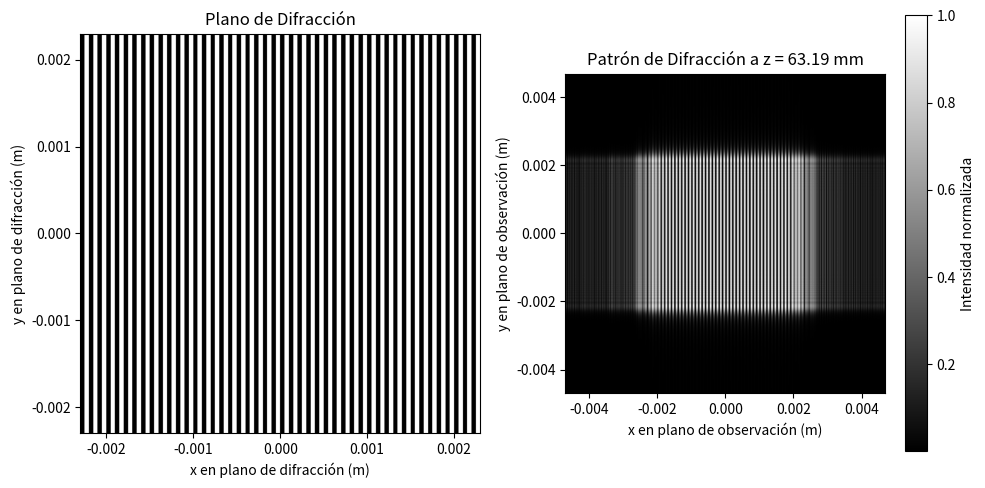

Reproduce this figure in Python.
import numpy as np
import matplotlib.pyplot as plt

##Primero generamos la rendija Ronchi
#Parámetros
M = 1080                     # Número de píxeles para la rendija
lineas_mm = 10               # pares de líneas por mm
fraccion_abierto = 0.5       # duty cycle

#Escala física de la rejilla
periodo_m = (1/lineas_mm) * 1e-3     # Periodo en metros (0.1 mm = 100 um)
longitud_rejilla_m = 4.6e-3          # Lado físico de la rejilla en metros (1.5 mm)
dx_0 = longitud_rejilla_m / M        # Tamaño de píxel de la rejilla en metros
periodo_pix = periodo_m / dx_0

#Creamos el espacio físico de la rejilla centrada en (N/2, N/2)
n_0 = (np.arange(M) - M/2) * dx_0
m_0 = (np.arange(M) - M/2) * dx_0
N_0, M_0 = np.meshgrid(n_0, m_0)

# Generar la rejilla 1D y expandirla a 2D
rejilla_x = (np.mod(n_0 + periodo_m/2, periodo_m) < (fraccion_abierto * periodo_m)).astype(float)
rejilla = np.tile(rejilla_x, (M, 1))


#Definimos las variables con las que vamos a trabajar
##Variables ya establecidas 
long_de_onda = 633e-9   #(en metros) Usamos la longitud de onda del  rojo: 633 nm
N = M                   # La resolución debe ser la misma para una propagación correcta

##Variables modificables
# Calculamos la distancia de Talbot correcta
z_talbot = (2 * periodo_m**2) / long_de_onda
z = 2 * z_talbot # Usamos la distancia de Talbot para ver la auto-imagen

print(z)

#Calculamos tamaño de pixel en plano de difracción
dx = long_de_onda*z/(N*dx_0)

#Verificaciones antes de iniciar el cálculo
z_min = M*(dx_0**2)/long_de_onda #(en metros) Distancia mínima de la pantalla para que podamos usar la Transformada de Fresnel
#assert z > z_min, "No cumple el criterio de z para TF"

##################  MÉTODO POR TRANSFORMADA DE FRESNEL    ######################################################

#Creamos la matriz NxN para la abertura
iluminacion = np.ones((M,M), dtype=complex)                  #Esta es U[n_0,m_0,0]

#Implementamos la Rejilla Ronchi
transmitancia = rejilla.astype(complex) 

#Creamos la matriz MxM para la abertura
campo_entrada = iluminacion*transmitancia                #Esta es U[n_0,m_0,0]

#Calculamos la matriz de fase cuadrática
k = 2*np.pi/long_de_onda
fase_cuadratica_entrada = np.exp(1j * (k / (2*z)) * ((N_0)**2 + ((M_0)**2)))

#Multiplicación campo de entrada por la fase de entrada
campo_en_apertura = campo_entrada * fase_cuadratica_entrada    #Este es U'[n_0,m_0,0]

#Hacemos la operación para rellenar de 0 la matriz NxN por fuera de la MxM
matriz_con_relleno = np.zeros((N, N), dtype=complex)
min_indice = (N-M)//2
matriz_con_relleno[min_indice : min_indice + M, min_indice : min_indice + M] = campo_en_apertura

#Ahora, debemos realizar la transformada de Fourier de 2 dimensiones
difraccion_fft = np.fft.fft2(matriz_con_relleno)
centrar_fft = dx**2 * np.fft.fftshift(difraccion_fft)          #Esta es U"[n,m,z]

#Creamos el espacio físico de la pantalla centrado en (N/2,N/2)
n = np.linspace(-N/2, (N/2) - 1, N) * dx
m = np.linspace(-N/2, (N/2) - 1, N) * dx
X, Y = np.meshgrid(n, m)  #Cambio de variable para evitar confusiones con N y M

fase_cuadratica_salida = (np.exp(1j*k*z) / (1j*long_de_onda*z)) * np.exp( 1j*(k/(2*z)) * ((X)**2 +(Y)**2)) 
campo_difraccion = centrar_fft * fase_cuadratica_salida        #Este es U[n,m,z]

#Calculamos la intensidad para graficar el patrón
intensidad = abs(campo_difraccion)**2
max_intensidad = np.max(intensidad)     #Encontramos la intensidad máxima para normalizar

#Buscamos una intensidad que se vea bien el patrón
if max_intensidad > 0:
    intensidad_log = np.log1p(intensidad / max_intensidad * 100)
    intensidad_norm = intensidad_log / np.max(intensidad_log)
else:
    intensidad_norm = intensidad

#Aplicamos escala logarítmica (para visualizar detalles en zonas de baja intensidad)
intensidad_log = np.log10(intensidad/max_intensidad + 1e-6)   #Se suma 1 a la intensidad para evitar log(0), que es -infinito

#intensidad_norm = intensidad/max_intensidad

#Graficamos
fig, ax = plt.subplots(1,2,figsize=(10,5))

extent = [-longitud_rejilla_m/2, longitud_rejilla_m/2, -longitud_rejilla_m/2, longitud_rejilla_m/2]
im0 = ax[0].imshow(np.abs(matriz_con_relleno), cmap='gray', extent=extent)
ax[0].set_title("Plano de Difracción")
ax[0].set_xlabel("x en plano de difracción (m)")
ax[0].set_ylabel("y en plano de difracción (m)")
ax[0].set_facecolor('black') 
ax[0].set_aspect('equal')

extent = [m.min(), m.max(), n.min(), n.max()]
im = ax[1].imshow(intensidad_norm, extent=extent, cmap="gray")
ax[1].set_title(f"Patrón de Difracción a z = {z*1e3:.2f} mm")
ax[1].set_xlabel("x en plano de observación (m)")
ax[1].set_ylabel("y en plano de observación (m)")

plt.colorbar(im, ax=ax[1], label="Intensidad normalizada")
# Mostrar gráficos
plt.tight_layout()
plt.show()


